Run: headless pygame with SDL's dummy video driver; simulated clock (each Clock.tick advances the game by its frame time, no real sleeping); random seed 0; keys injected as events and as key.get_pressed() state; no mouse input.
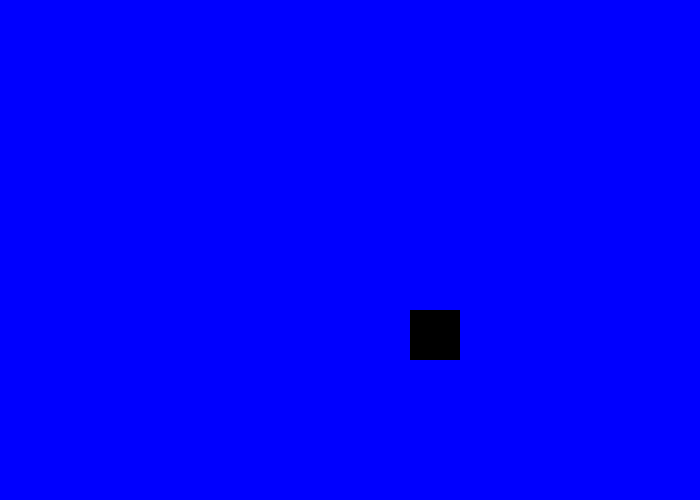
Frame 1 of 4 · flips 1–60 · no input
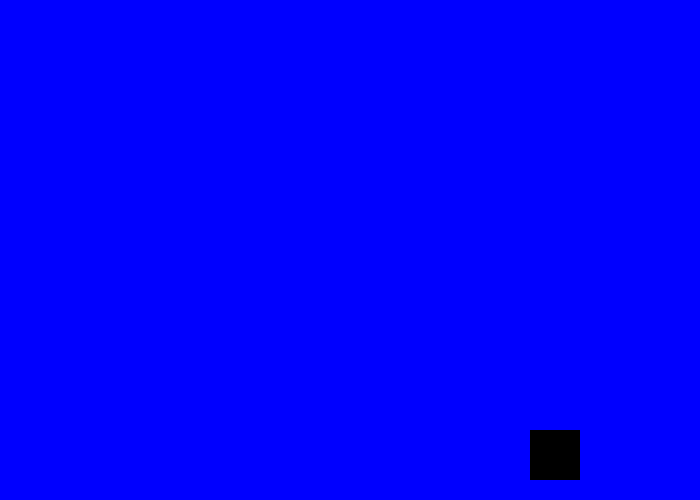
Frame 2 of 4 · flips 61–180 · tapped SPACE, RETURN · held RIGHT (→), D
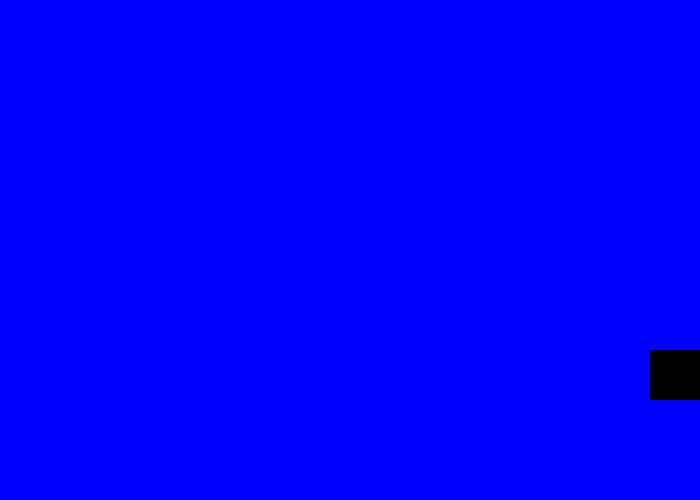
Frame 3 of 4 · flips 181–300 · held DOWN (↓), S
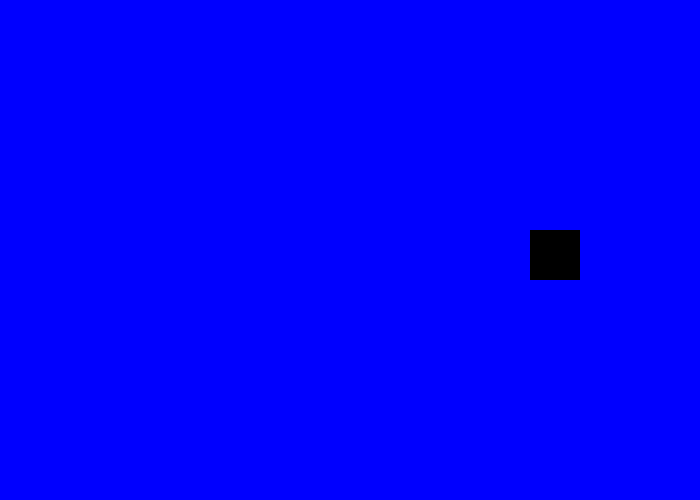
Frame 4 of 4 · flips 301–420 · held LEFT (←), A, UP (↑), W

The pygame program that drew these frames:

import pygame

screen = pygame.display.set_mode([width := 700, height := 500])
pygame.display.set_caption('idk if its gonna hit a corner')

velSize = 1
objectVel = [velSize, velSize]
objectPos = [width/2, height/2]
objectSize = [50, 50]

while 1:
    screen.fill((0, 0, 255))

    for ev in pygame.event.get():
        if ev.type == pygame.QUIT:
            quit() 

    objectPos[0] += objectVel[0]
    objectPos[1] += objectVel[1]

    #Detecting if rect is touching the border
    if objectPos[0] <= 0:
        objectVel[0] = velSize 
    elif objectPos[0] + objectSize[0]>= width:
        objectVel[0] = -velSize

    if objectPos[1] <= 0:
        objectVel[1] = velSize
    elif objectPos[1] + objectSize[1]>= height:
        objectVel[1] = -velSize

    if objectPos == [0, 0] or objectPos == [width, height] or objectPos == [width, 0] or objectPos == [0, height]:
        print("YOU HIT THE CORNER")
        quit()

    pygame.draw.rect(screen, (0, 0, 0), pygame.Rect(objectPos[0], objectPos[1], objectSize[0], objectSize[1]))

    pygame.time.Clock().tick(60)
    pygame.display.flip() 
